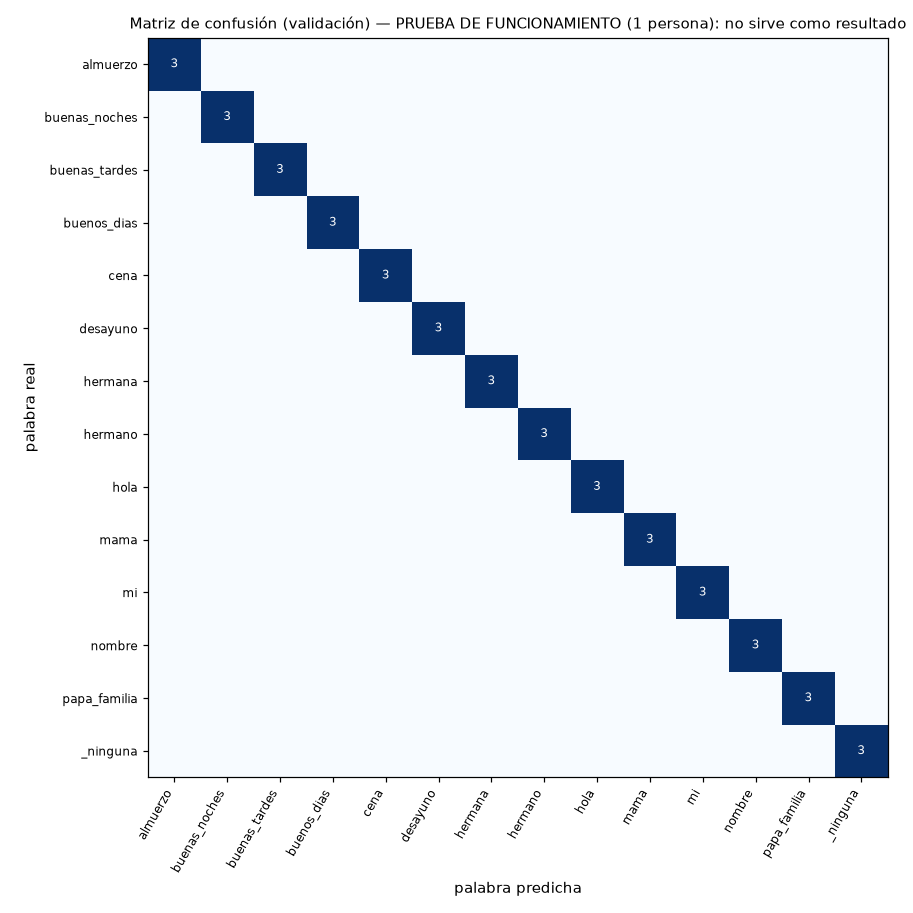

Data behind this chart, as committed beside it:
almuerzo, buenas_noches, buenas_tardes, buenos_dias, cena, desayuno, hermana, hermano, hola, mama, mi, nombre, papa_familia, _ninguna
3, 0, 0, 0, 0, 0, 0, 0, 0, 0, 0, 0, 0, 0
0, 3, 0, 0, 0, 0, 0, 0, 0, 0, 0, 0, 0, 0
0, 0, 3, 0, 0, 0, 0, 0, 0, 0, 0, 0, 0, 0
0, 0, 0, 3, 0, 0, 0, 0, 0, 0, 0, 0, 0, 0
0, 0, 0, 0, 3, 0, 0, 0, 0, 0, 0, 0, 0, 0
0, 0, 0, 0, 0, 3, 0, 0, 0, 0, 0, 0, 0, 0
0, 0, 0, 0, 0, 0, 3, 0, 0, 0, 0, 0, 0, 0
0, 0, 0, 0, 0, 0, 0, 3, 0, 0, 0, 0, 0, 0
0, 0, 0, 0, 0, 0, 0, 0, 3, 0, 0, 0, 0, 0
0, 0, 0, 0, 0, 0, 0, 0, 0, 3, 0, 0, 0, 0
0, 0, 0, 0, 0, 0, 0, 0, 0, 0, 3, 0, 0, 0
0, 0, 0, 0, 0, 0, 0, 0, 0, 0, 0, 3, 0, 0
0, 0, 0, 0, 0, 0, 0, 0, 0, 0, 0, 0, 3, 0
0, 0, 0, 0, 0, 0, 0, 0, 0, 0, 0, 0, 0, 3
